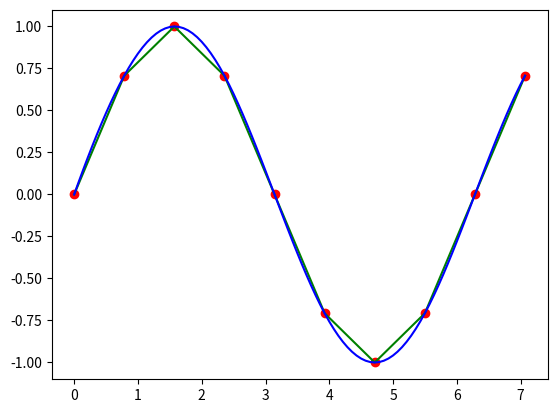

Write the Python code that produced this figure.
#!/usr/bin/env python3
# -*- coding: utf-8 -*-
"""
Created on Sat Jan 26 18:46:25 2019

[redacted]
"""

import numpy as np
import matplotlib.pyplot as plt
from scipy import interpolate

x=np.linspace(0, 2*np.pi+np.pi/4, 10)
y=np.sin(x)
x_new=np.linspace(0, 2*np.pi+np.pi/4, 100)
f_linear=interpolate.interp1d(x, y)
tck=interpolate.splrep(x, y)
y_bspline=interpolate.splev(x_new, tck)
plt.scatter(x,y,color="r")
plt.plot(x_new, f_linear(x_new),color="g")
plt.plot(x_new, y_bspline,color="b")